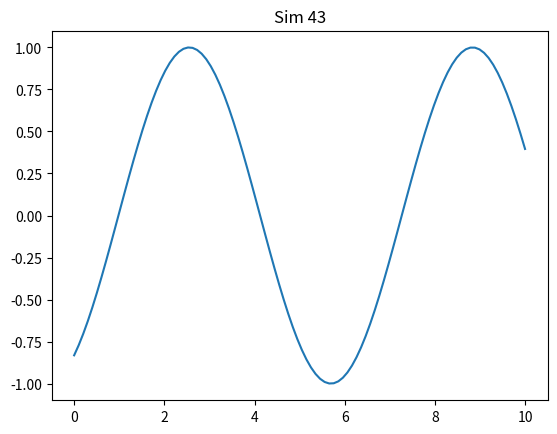

Write Python code to recreate this figure.
import numpy as np
import matplotlib.pyplot as plt

def run():
    x = np.linspace(0, 10, 100)
    y = np.sin(x + 43)
    plt.plot(x, y)
    plt.title('Sim 43')
    plt.savefig('sim_43.png')

if __name__ == '__main__':
    run()
